Image classification data set "Coconut_Dataset" (Selvabharathi0705/Coconut_Quality_Classification on GitHub). Class labels (3): grade 1, grade 2, grade 3.

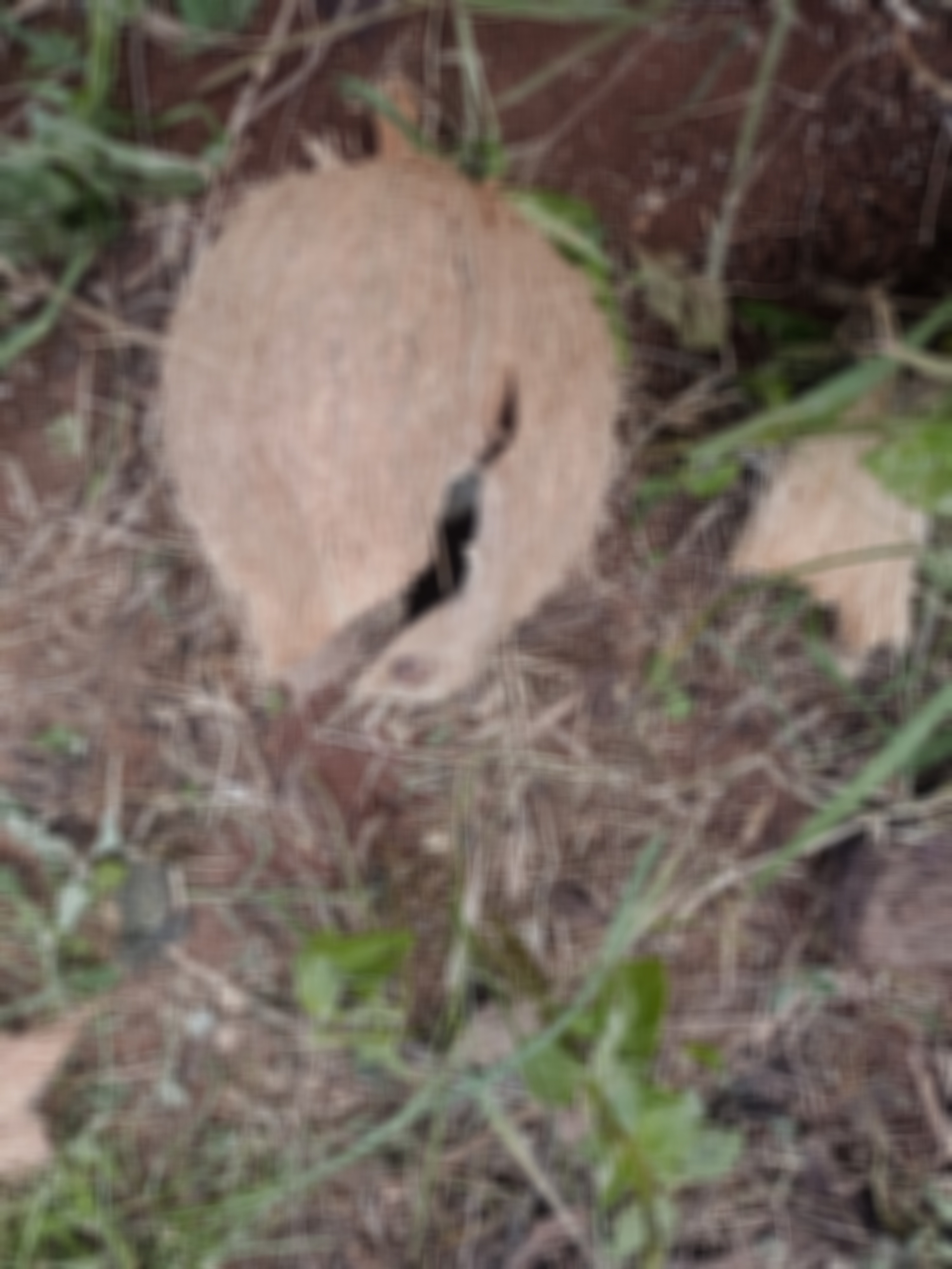
Label: grade 3

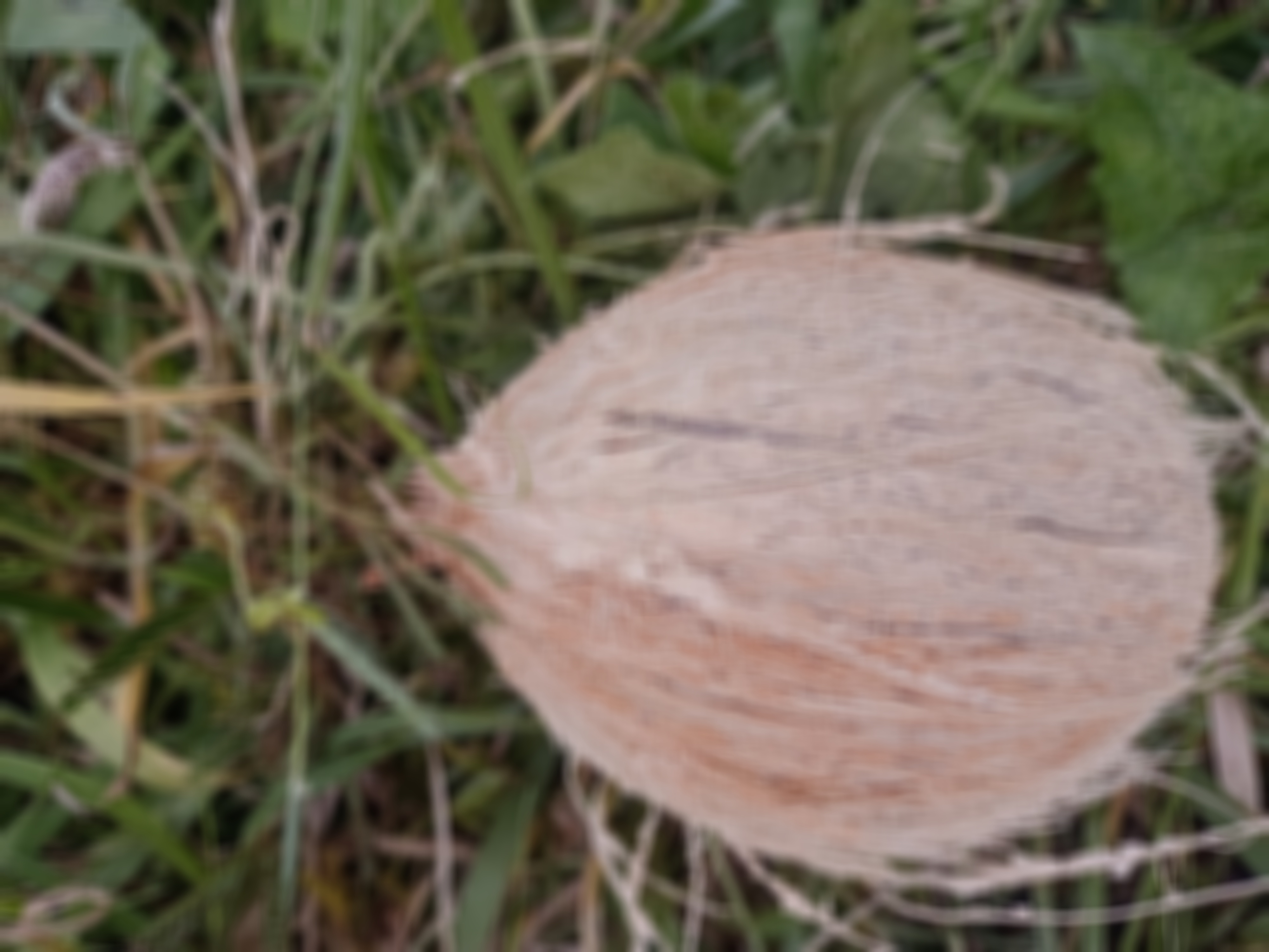
Label: grade 2

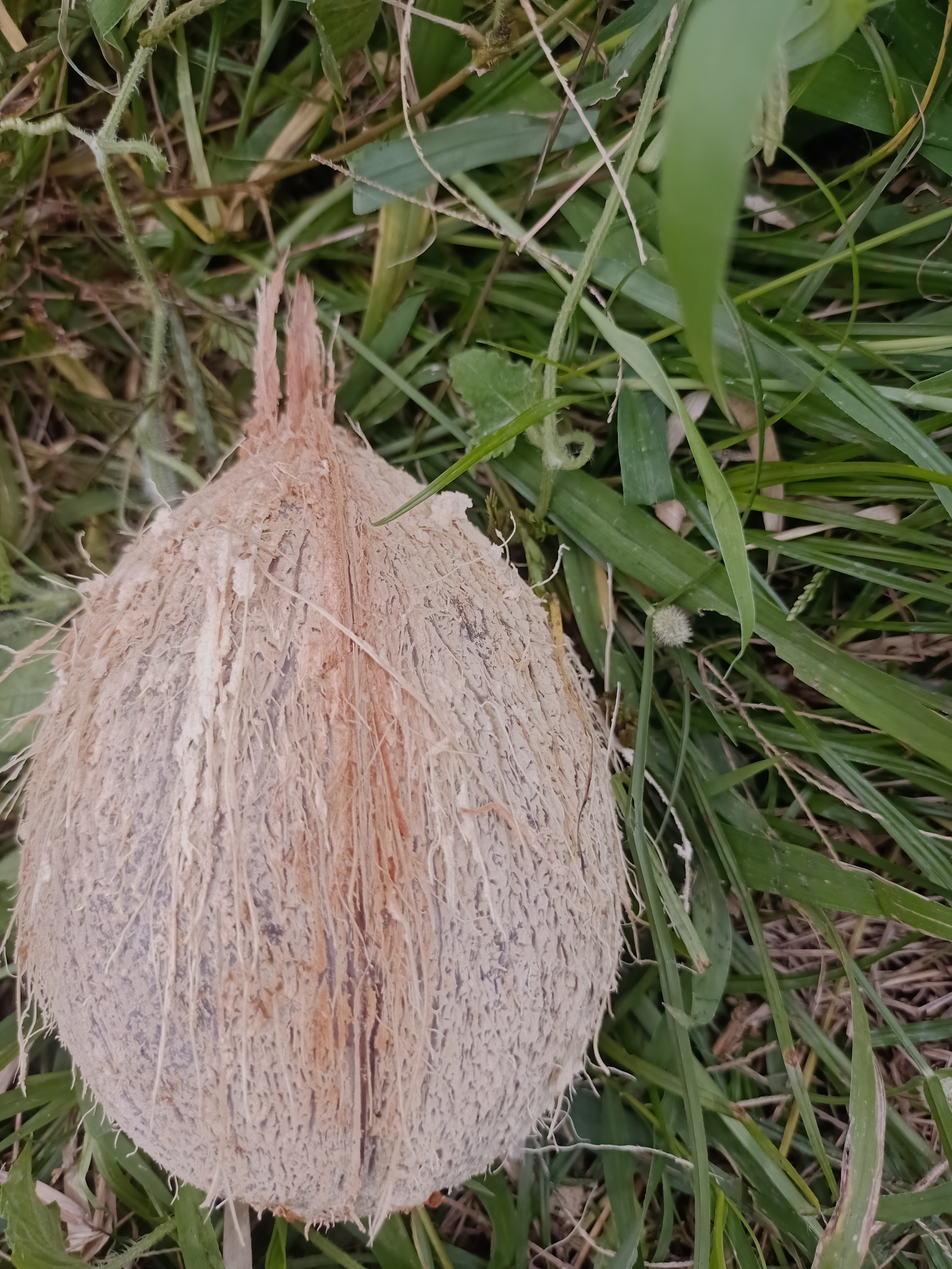
Label: grade 2

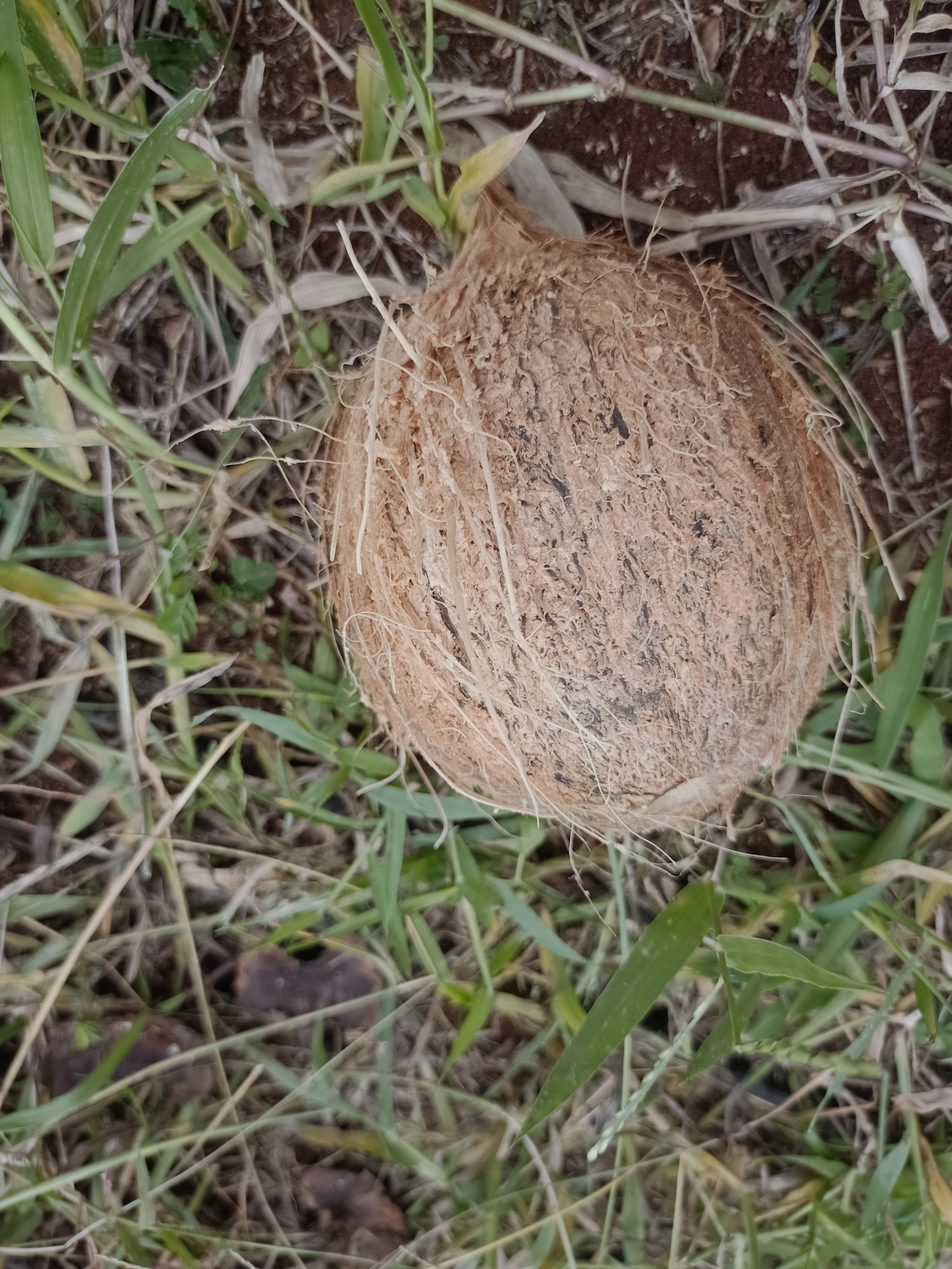
Label: grade 1

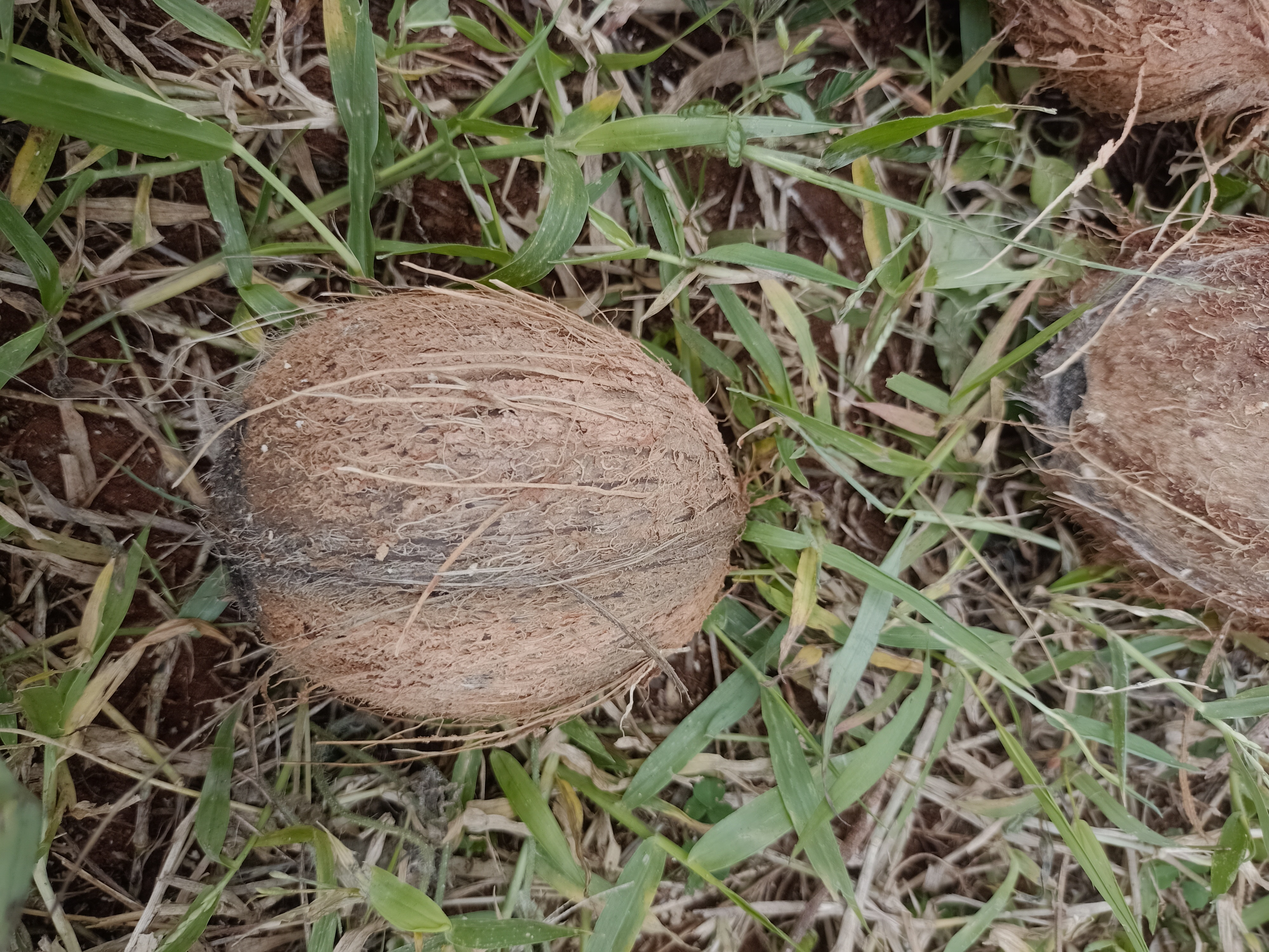
Label: grade 1

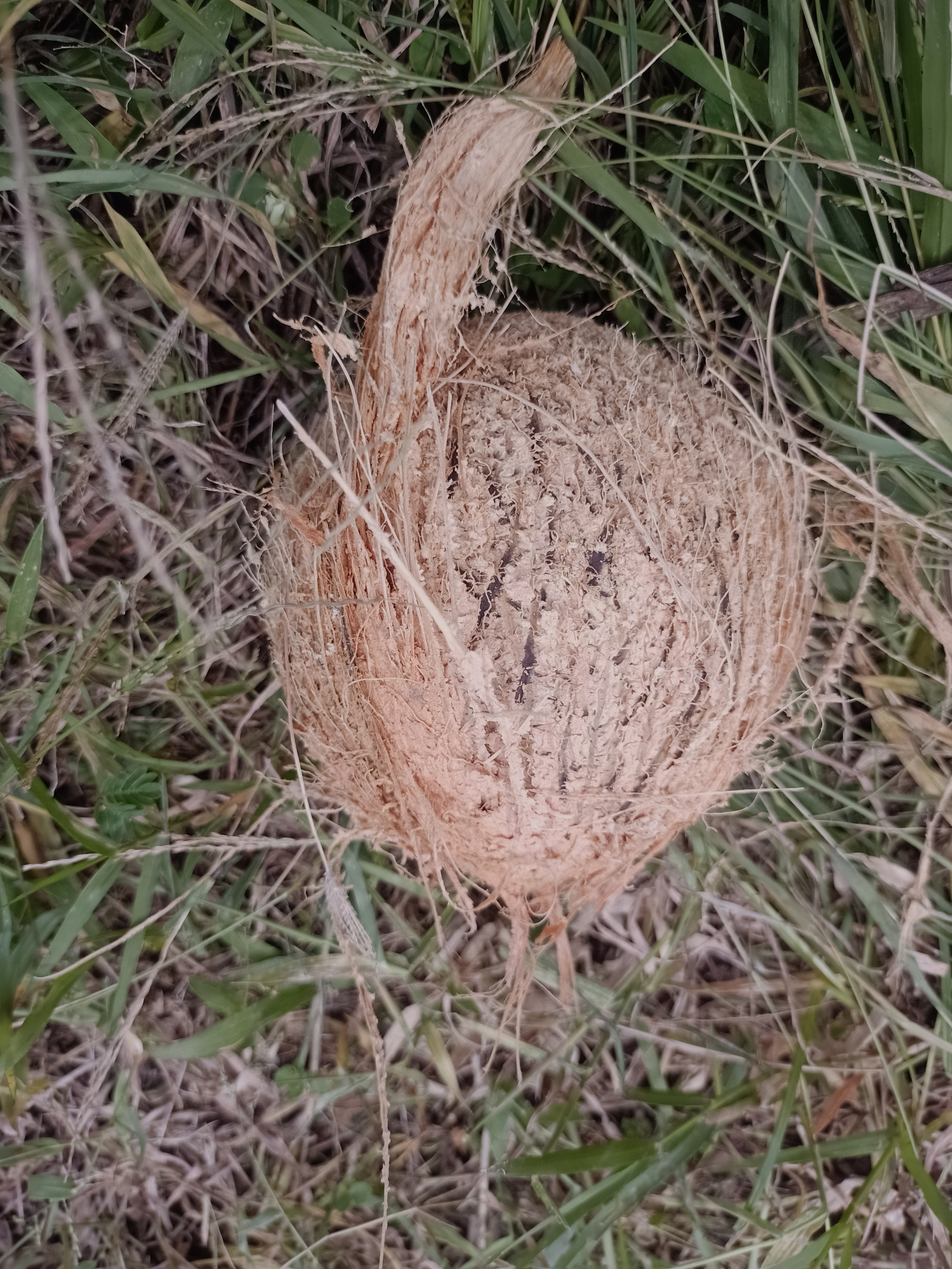
Label: grade 2
